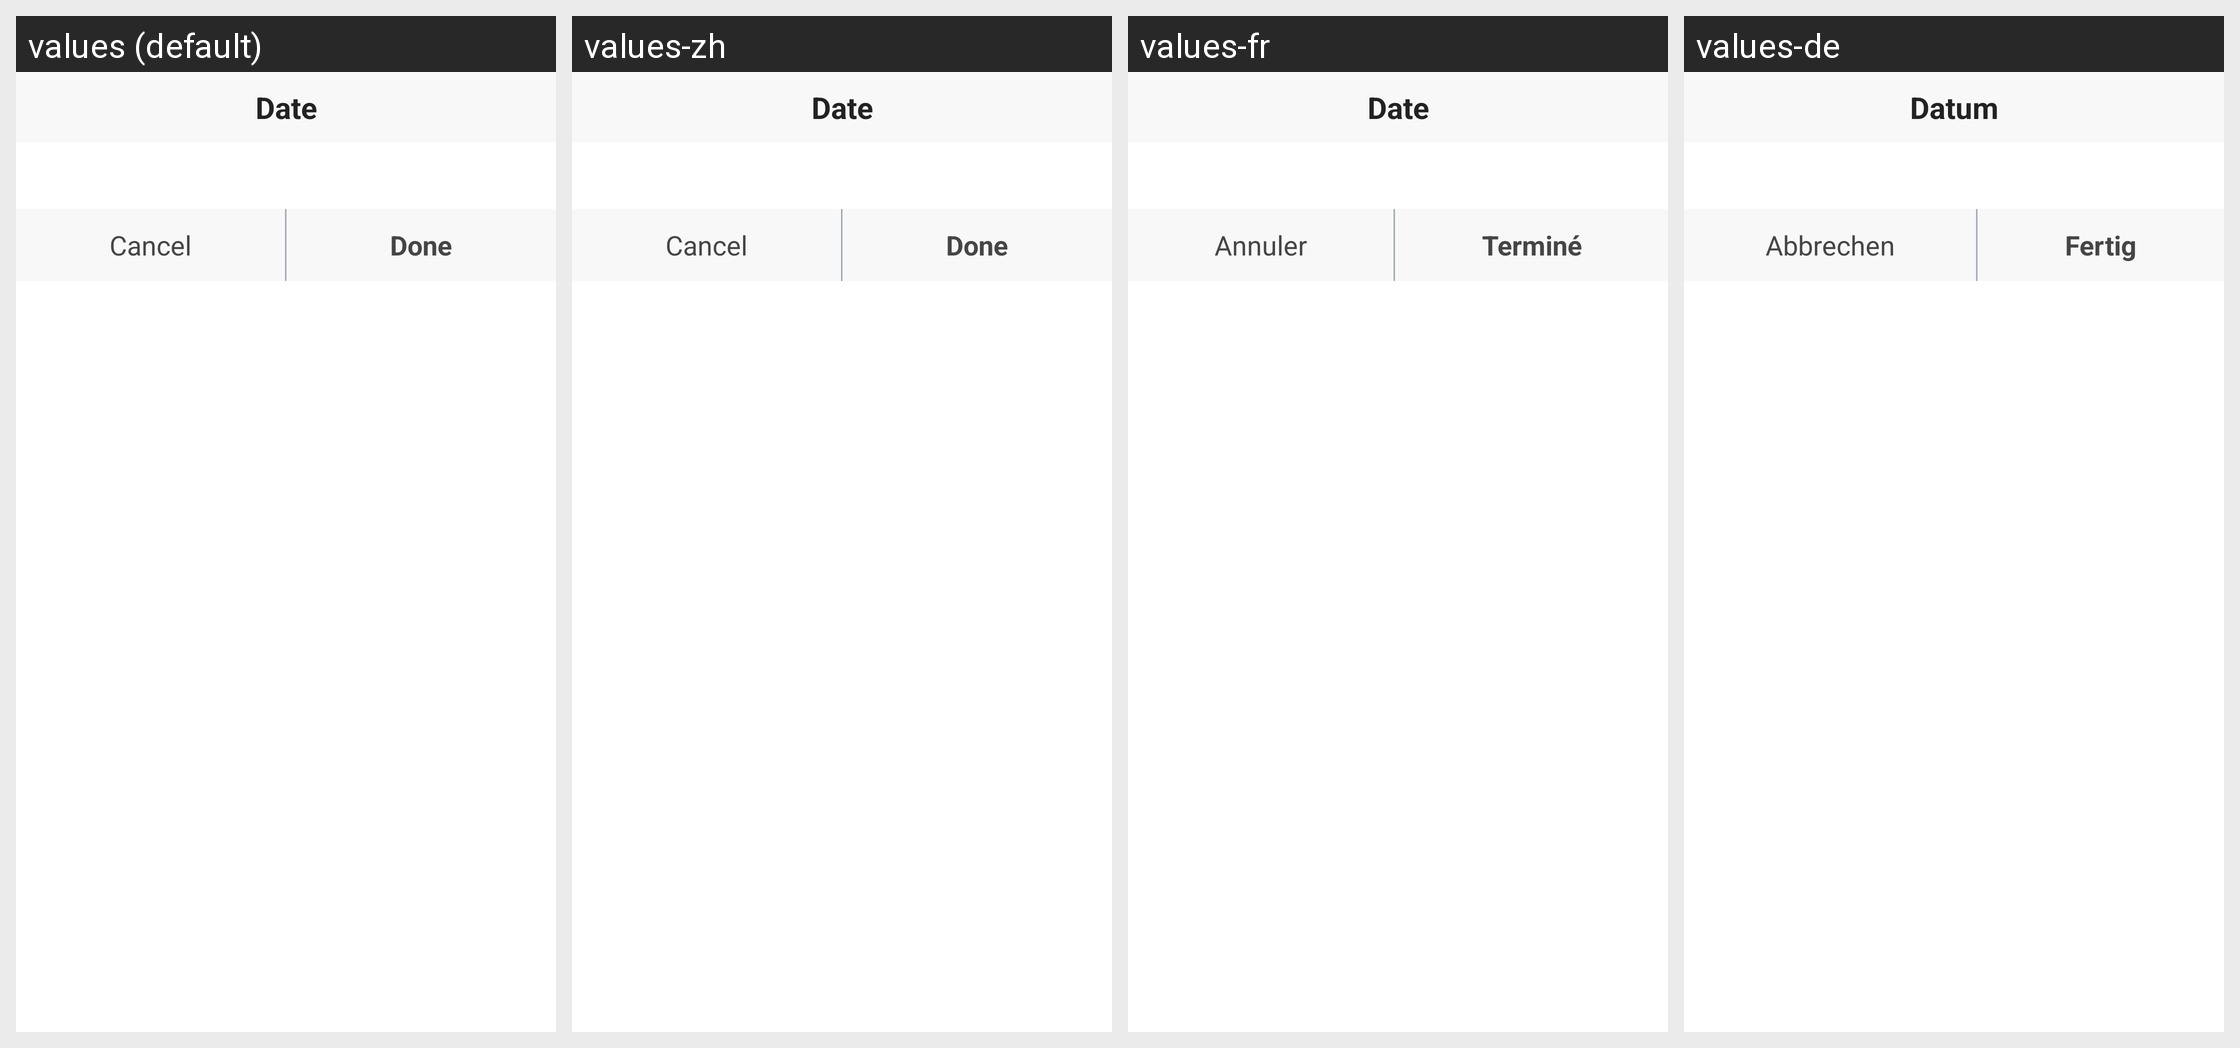

Here is an Android app screen in its default locale and in the app's own translations. Write out the translated-string differences for the strings that appear on this screen.
Android screen res/layout/dialog_confirm_calibration.xml rendered under 4 locales, left to right: values (default), values-zh, values-fr, values-de. Device: Nexus 5 (rendered at 1080×1920; each locale shown at half size, 540×960, under a caption strip naming it); theme Theme.MaterialComponents.DayNight.NoActionBar.
Other locales in the repository, not shown: values-cs, values-da, values-en-rGB, values-es, values-fi, values-it, values-nb, values-nl, values-pl, values-pt-rBR, values-ro, values-sv.
Strings drawn on this screen, with the default value and each locale's value (text and hints the layout hard-codes, and strings that could not be matched under every locale, appear in the picture but are not listed):

date
  values: Date
  values-zh: Date  [not translated; the default value is used]
  values-fr: Date
  values-de: Datum

cancel
  values: Cancel
  values-zh: Cancel  [not translated; the default value is used]
  values-fr: Annuler
  values-de: Abbrechen

done
  values: Done
  values-zh: Done  [not translated; the default value is used]
  values-fr: Terminé
  values-de: Fertig
